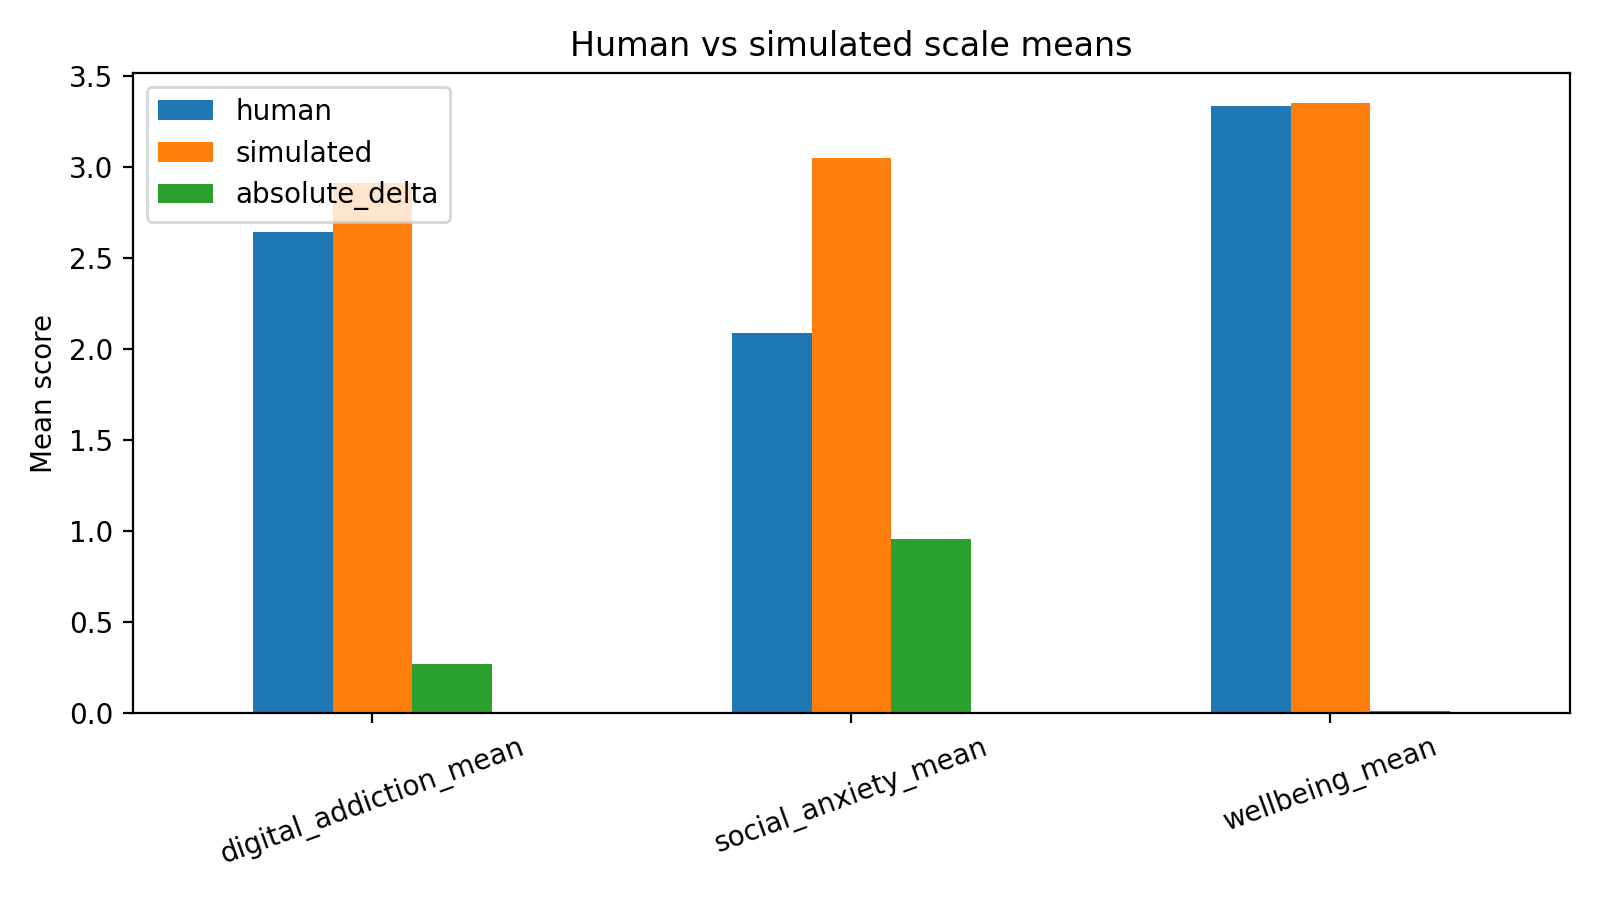

Source data for this figure (header and first rows):
scale, human, simulated, absolute_delta
digital_addiction_mean, 2.645, 2.916, 0.2716
social_anxiety_mean, 2.09, 3.05, 0.9602
wellbeing_mean, 3.338, 3.353, 0.01493
